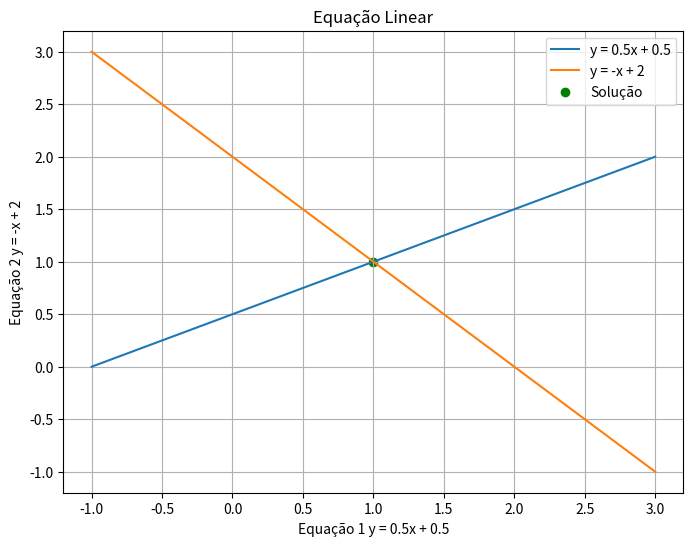

Generate this figure with matplotlib:
import numpy as np
import matplotlib.pyplot as plt

def eq1(x):
    return 0.5 * x + 0.5

def eq2(x):
    return -x + 2

xvalor = np.linspace(-1, 3, 100)

y = eq1(xvalor)
y2 = eq2(xvalor)

plt.figure('equação linear', figsize = (8,6))
plt.title('Equação Linear')
plt.xlabel('Equação 1 y = 0.5x + 0.5')
plt.ylabel('Equação 2 y = -x + 2')
plt.plot(xvalor, y, label = 'y = 0.5x + 0.5')
plt.plot(xvalor, y2, label = 'y = -x + 2')
plt.grid(True)
plt.scatter([1], [1], color = 'green', label = 'Solução')
plt.legend()

plt.show()